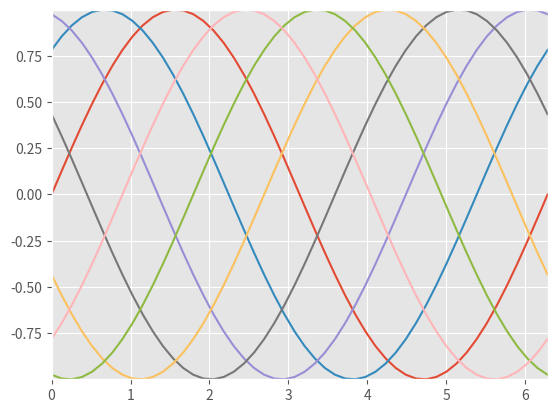

Reproduce this figure in Python.
import matplotlib.pyplot as plt
import numpy as np

plt.style.use('ggplot')

L = 2*np.pi
x = np.linspace(0, L)
ncolors = len(plt.rcParams['axes.prop_cycle'])
shift = np.linspace(0, L, ncolors, endpoint=False)

fig, ax2 = plt.subplots()
for s in shift:
    ax2.plot(x, np.sin(x + s), '-')
ax2.margins(0)

plt.show()
